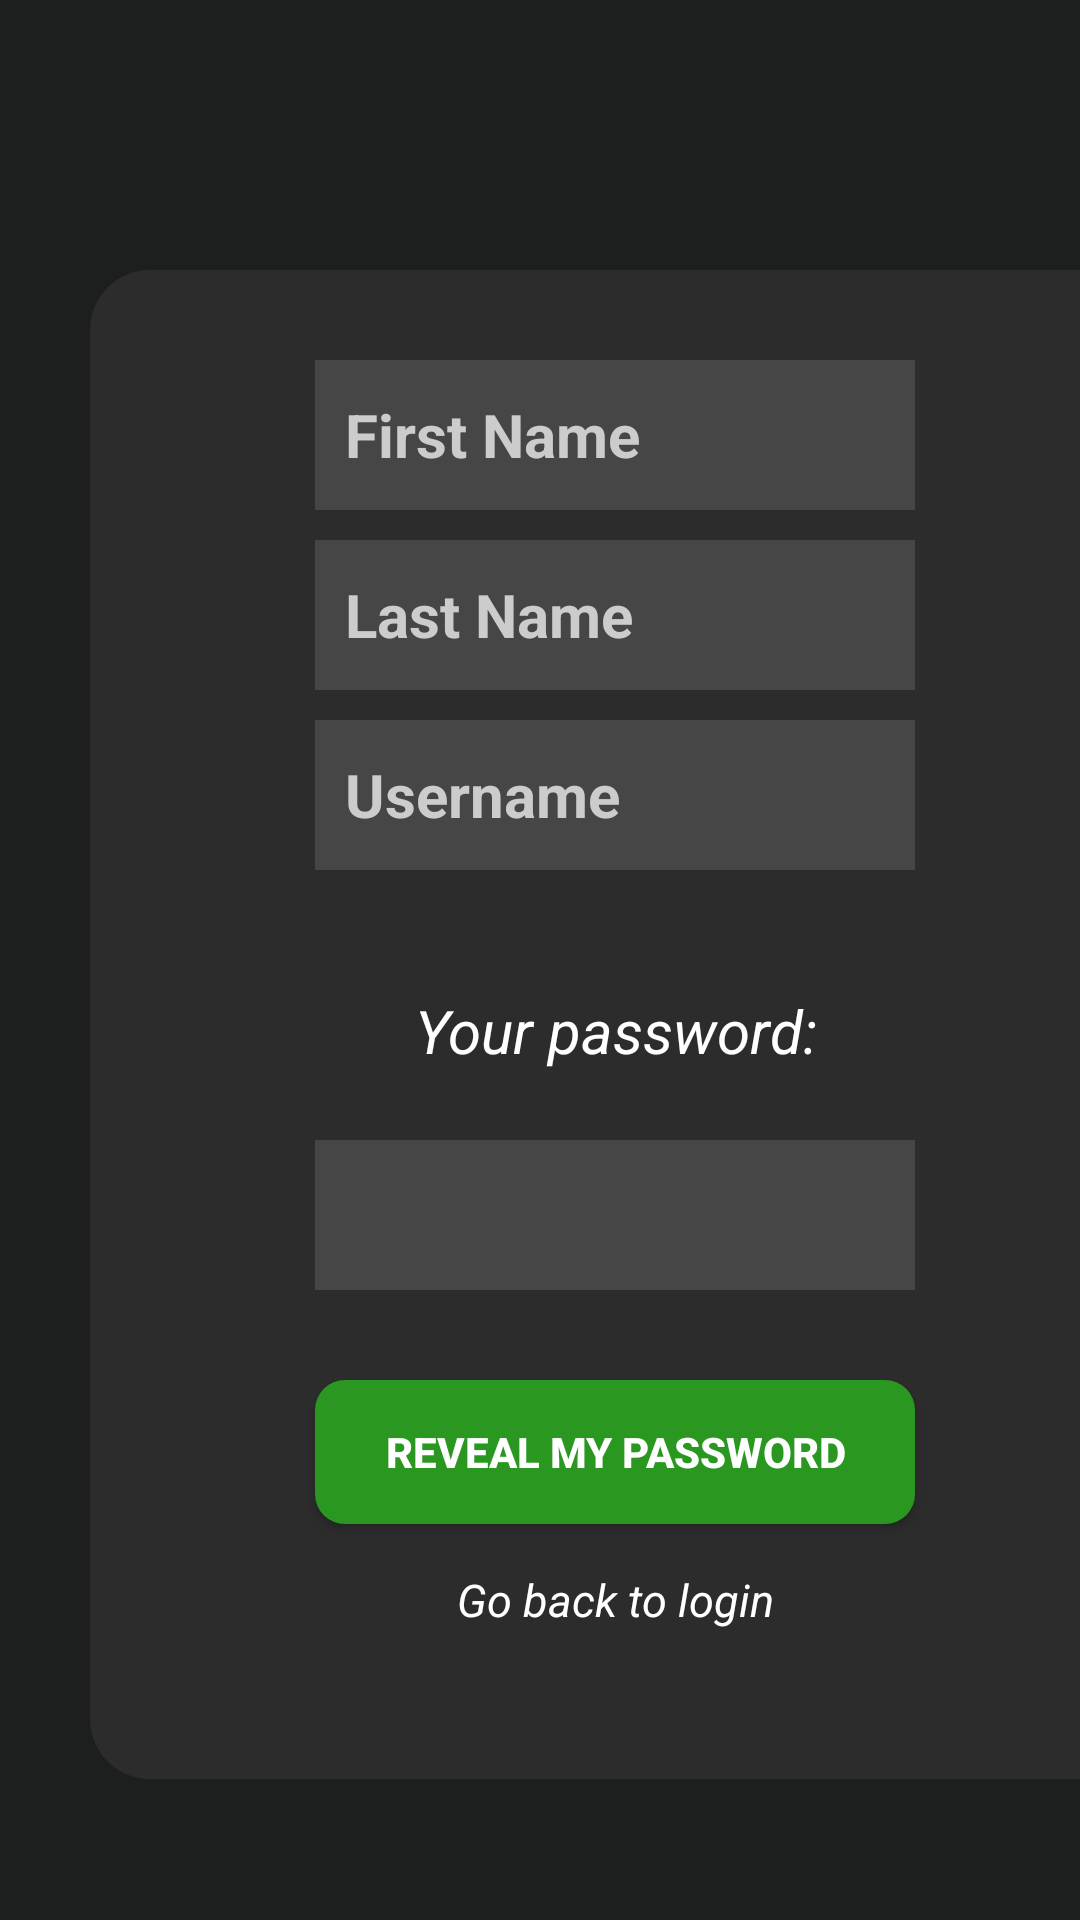

Android layout source for this screen:
<!-- AndroidManifest.xml: application theme Theme.PractiseCalorie -->
<!-- res/layout/activity_reset_password.xml -->
<?xml version="1.0" encoding="utf-8"?>
<ScrollView xmlns:android="http://schemas.android.com/apk/res/android"
    xmlns:tools="http://schemas.android.com/tools"
    android:layout_width="match_parent"
    android:layout_height="match_parent"
    android:orientation="vertical"
    android:background="#1d1e1e"
    tools:context=".ResetPassword">

    <LinearLayout
        android:layout_width="350dp"
        android:layout_height="wrap_content"
        android:gravity="center"
        android:layout_marginTop="90dp"
        android:layout_marginStart="30dp"
        android:background="@drawable/card_background"
        android:orientation="vertical">


            <EditText
                android:id="@+id/resetFirstName"
                android:layout_width="200dp"
                android:layout_height="50dp"
                android:padding="10dp"
                android:background="#474646"
                android:hint="@string/first_name"
                android:textColorHint="@color/grey"
                android:textSize="20sp"
                android:textStyle="bold"
                android:textColor="@color/white"
                android:layout_marginTop="30dp"
                android:inputType="text"
                android:autofillHints="First Name" />

            <EditText
                android:id="@+id/resetLastName"
                android:layout_width="200dp"
                android:layout_height="50dp"
                android:background="#474646"
                android:padding="10dp"
                android:hint="@string/last_name"
                android:textColorHint="@color/grey"
                android:textSize="20sp"
                android:textStyle="bold"
                android:textColor="@color/white"
                android:layout_marginTop="10dp"
                android:inputType="text"
                android:autofillHints="last name" />

        <EditText
            android:id="@+id/resetUserName"
            android:layout_width="200dp"
            android:layout_height="50dp"
            android:layout_marginTop="10dp"
            android:background="#474646"
            android:hint="@string/username"
            android:inputType="text"
            android:padding="10dp"
            android:textColor="@color/white"
            android:textColorHint="@color/grey"
            android:textSize="20sp"
            android:textStyle="bold"
            android:autofillHints="username" />

        <TextView
            android:id="@+id/txtReveal"
            android:padding="10dp"
            android:layout_width="200dp"
            android:layout_height="50dp"
            android:layout_marginTop="30dp"
            android:textColor="@color/white"
            android:textSize="20sp"
            android:textAlignment="center"
            android:text="@string/your_password"
            android:textStyle="italic"/>

        <TextView
            android:id="@+id/revealPassword"
            android:padding="10dp"
            android:layout_width="200dp"
            android:layout_height="50dp"
            android:background="#474646"
            android:layout_marginTop="10dp"
            android:textColor="@color/white"
            android:textSize="20sp"
            android:textStyle="bold"/>


        <android.widget.Button
            android:id="@+id/revealBtn"
            android:layout_width="200dp"
            android:layout_height="wrap_content"
            android:layout_marginTop="30dp"
            android:layout_marginBottom="5dp"
            android:background="@drawable/add_button_background"
            android:text="@string/reveal_my_password"
            android:textColor="@color/white"
            android:textStyle="bold" />

        <TextView
            android:id="@+id/goBackLogin"
            android:padding="10dp"
            android:layout_width="200dp"
            android:layout_height="50dp"
            android:textColor="@color/white"
            android:textSize="15sp"
            android:layout_marginBottom="30dp"
            android:textAlignment="center"
            android:text="@string/go_back_to_login"
            android:textStyle="italic"/>


    </LinearLayout>


    </ScrollView>
<!-- resources referenced by this layout -->
<resources>
  <color name="grey">#CCCCCC</color>
  <color name="white">#FFFFFFFF</color>
  <!-- drawable add_button_background (drawable) -->
  <?xml version="1.0" encoding="utf-8"?>
  <shape xmlns:android="http://schemas.android.com/apk/res/android"
      android:shape="rectangle">
  
      <solid android:color="@color/green"></solid>
  
      <corners android:radius="10dp"></corners>
  </shape>
  <!-- drawable card_background (drawable) -->
  <?xml version="1.0" encoding="utf-8"?>
  <shape xmlns:android="http://schemas.android.com/apk/res/android"
      android:shape="rectangle">
  
      <solid android:color="#2C2C2C" />
  
      <corners android:radius="20dp" />
  </shape>
  <string name="first_name">First Name</string>
  <string name="go_back_to_login">Go back to login</string>
  <string name="last_name">Last Name</string>
  <string name="reveal_my_password">Reveal my password</string>
  <string name="username">Username</string>
  <string name="your_password">Your password:</string>
  <style name="Theme.PractiseCalorie" parent="Theme.AppCompat.Light.NoActionBar">
          
          <item name="colorPrimary">@color/purple_500</item>
          <item name="colorPrimaryVariant">@color/purple_700</item>
          <item name="colorOnPrimary">@color/white</item>
          
          <item name="colorSecondary">@color/teal_200</item>
          <item name="colorSecondaryVariant">@color/teal_700</item>
          <item name="colorOnSecondary">@color/black</item>
          
          <item name="android:statusBarColor" tools:targetApi="l">?attr/colorPrimaryVariant</item>
          
      </style>
  <color name="green">#2A9820</color>
  <color name="purple_500">#FF6200EE</color>
  <color name="purple_700">#FF3700B3</color>
  <color name="teal_200">#FF03DAC5</color>
  <color name="teal_700">#FF018786</color>
  <color name="black">#FF000000</color>
</resources>
